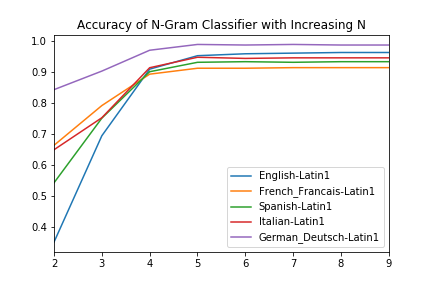

The file beside this chart, header and first rows:
index, English-Latin1, French_Francais-Latin1, Spanish-Latin1, Italian-Latin1, German_Deutsch-Latin1
2, 0.3512, 0.6635, 0.5425, 0.6492, 0.843
3, 0.6942, 0.7916, 0.751, 0.7523, 0.9028
4, 0.9091, 0.8929, 0.9008, 0.9137, 0.9701
5, 0.9525, 0.912, 0.9312, 0.9475, 0.9888
6, 0.9587, 0.912, 0.9332, 0.9437, 0.9869
7, 0.9607, 0.914, 0.9312, 0.9456, 0.9888
8, 0.9628, 0.914, 0.9332, 0.9456, 0.9869
9, 0.9628, 0.914, 0.9332, 0.9456, 0.9869
